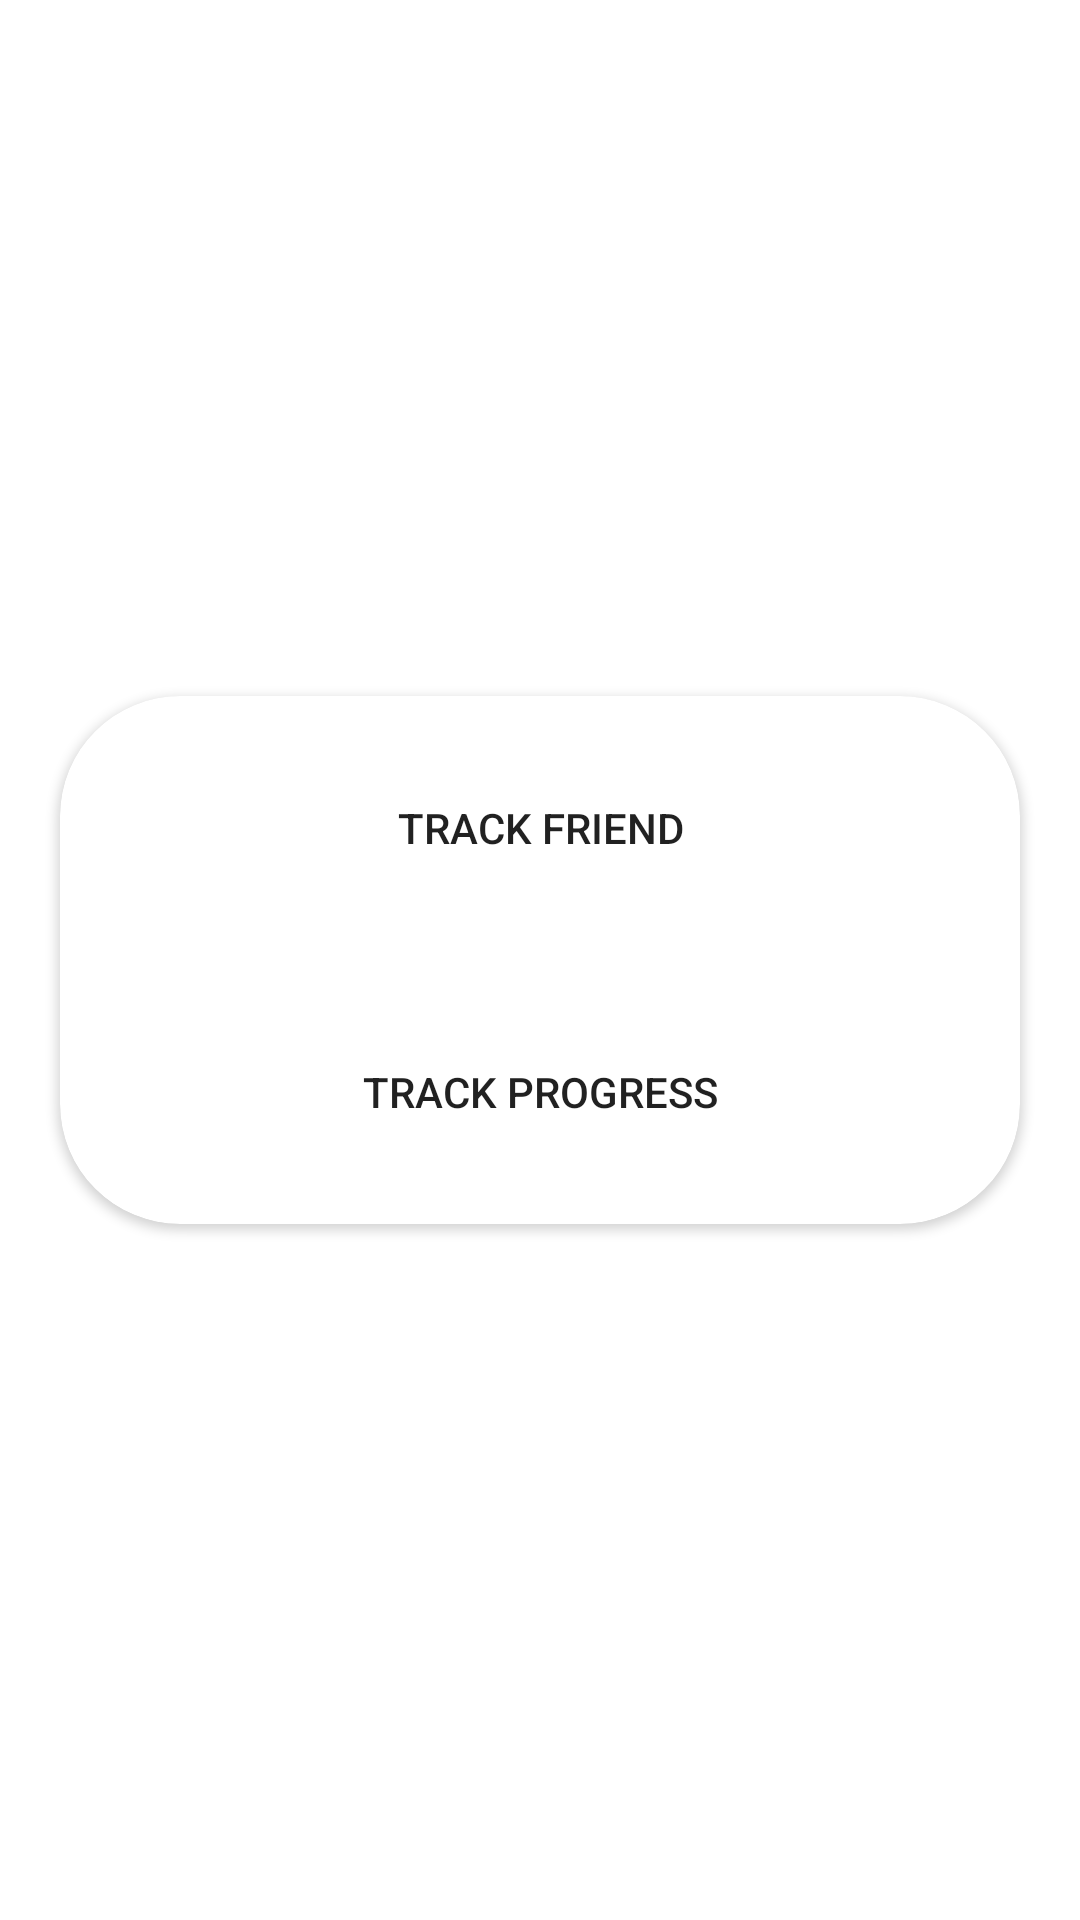

Reconstruct the res/layout file that produces this screen, plus the resources it refers to.
<!-- AndroidManifest.xml: application theme Theme.MaterialComponents.DayNight.NoActionBar -->
<!-- res/layout/activity_main.xml -->
<?xml version="1.0" encoding="utf-8"?>
<LinearLayout xmlns:android="http://schemas.android.com/apk/res/android"
    xmlns:app="http://schemas.android.com/apk/res-auto"
    xmlns:tools="http://schemas.android.com/tools"
    android:layout_width="match_parent"
    android:layout_height="match_parent"
    android:orientation="vertical"
    tools:context=".MainActivity"
    android:background="@color/color_white"
    android:gravity="center"
    >





















    <androidx.cardview.widget.CardView
        android:layout_width="match_parent"
        android:layout_height="wrap_content"
        android:elevation="8dp"
        app:cardCornerRadius="40dp"
        android:layout_marginLeft="20dp"
        android:layout_marginRight="20dp"
        >
        <LinearLayout
        android:layout_width="match_parent"
        android:layout_height="wrap_content"
        android:orientation="vertical"
        android:gravity="center"
        >

            <Button
                android:background="@drawable/roundstyle"
                android:layout_height="wrap_content"
                android:layout_width="match_parent"
                android:text="Track Friend"
                android:layout_margin="20dp"
                android:id="@+id/getFriend"
                />


        <Button
            android:background="@drawable/roundstyle"
            android:layout_height="wrap_content"
            android:layout_width="match_parent"
            android:text="Track Progress"
            android:layout_margin="20dp"
            android:id="@+id/getDetails"
            />



    </LinearLayout></androidx.cardview.widget.CardView>



</LinearLayout>
<!-- resources referenced by this layout -->
<resources>
  <!-- drawable laptop2: png bitmap (drawable-v24, 193327 bytes) -->
</resources>
